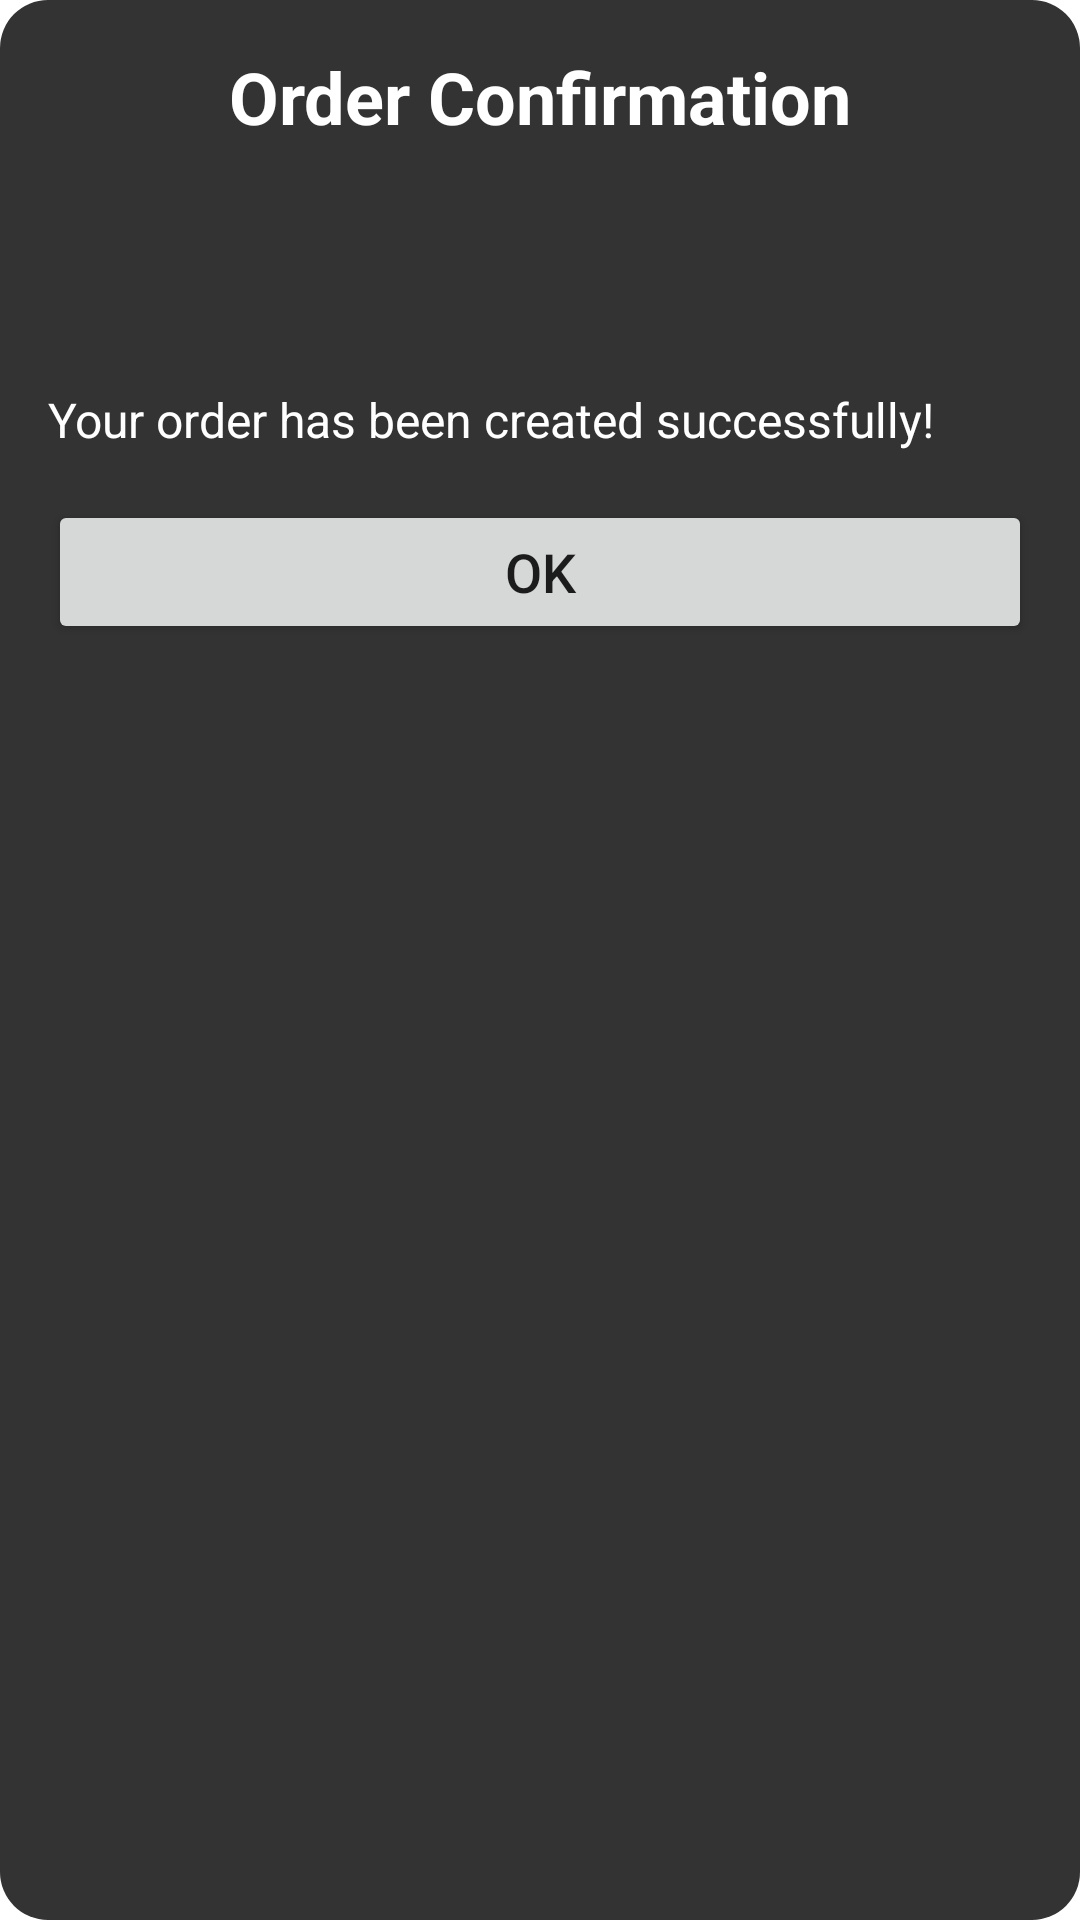

Reconstruct the res/layout file that produces this screen, plus the resources it refers to.
<!-- AndroidManifest.xml: application theme Theme.Resturant_order -->
<!-- res/layout/order_confirmation_dialog.xml -->
<?xml version="1.0" encoding="utf-8"?>
<LinearLayout xmlns:android="http://schemas.android.com/apk/res/android"
    android:layout_width="match_parent"
    android:layout_height="wrap_content"
    android:orientation="vertical"
    android:padding="16dp"
    android:background="@drawable/round_border">

    <TextView
        android:layout_width="match_parent"
        android:layout_height="wrap_content"
        android:text="Order Confirmation"
        android:textSize="24sp"
        android:textStyle="bold"
        android:textColor="@color/white"
        android:gravity="center"
        android:layout_marginBottom="16dp"/>

    <TextView
        android:id="@+id/customerNameText"
        android:layout_width="match_parent"
        android:layout_height="wrap_content"
        android:textSize="18sp"
        android:textColor="@color/white"
        android:layout_marginBottom="8dp"/>

    <TextView
        android:id="@+id/tableNumberText"
        android:layout_width="match_parent"
        android:layout_height="wrap_content"
        android:textSize="18sp"
        android:textColor="@color/white"
        android:layout_marginBottom="8dp"/>

    <TextView
        android:layout_width="match_parent"
        android:layout_height="wrap_content"
        android:text="Your order has been created successfully!"
        android:textSize="16sp"
        android:textColor="@color/white"
        android:layout_marginBottom="16dp"/>

    <Button
        android:id="@+id/okButton"
        android:layout_width="match_parent"
        android:layout_height="wrap_content"
        android:text="OK"
        android:textSize="18sp"/>
</LinearLayout>
<!-- resources referenced by this layout -->
<resources>
  <color name="white">#FFFFFFFF</color>
  <!-- drawable round_border (drawable) -->
  <?xml version="1.0" encoding="utf-8"?>
  <shape xmlns:android="http://schemas.android.com/apk/res/android"
      android:shape="rectangle">
      <corners android:radius="16dp"/>
      <solid android:color="#333333"/>
  </shape>
  <style name="Theme.Resturant_order" parent="Theme.MaterialComponents.DayNight.NoActionBar">
          
          <item name="colorPrimary">@color/black</item>
          <item name="colorPrimaryVariant">@color/black</item>
          <item name="colorOnPrimary">@color/white</item>
          
          <item name="colorSecondary">@color/teal_200</item>
          <item name="colorSecondaryVariant">@color/teal_700</item>
          <item name="colorOnSecondary">@color/black</item>
          
          <item name="android:statusBarColor">?attr/colorPrimaryVariant</item>
          
      </style>
  <color name="black">#FF000000</color>
  <color name="teal_200">#FF03DAC5</color>
  <color name="teal_700">#FF018786</color>
</resources>
